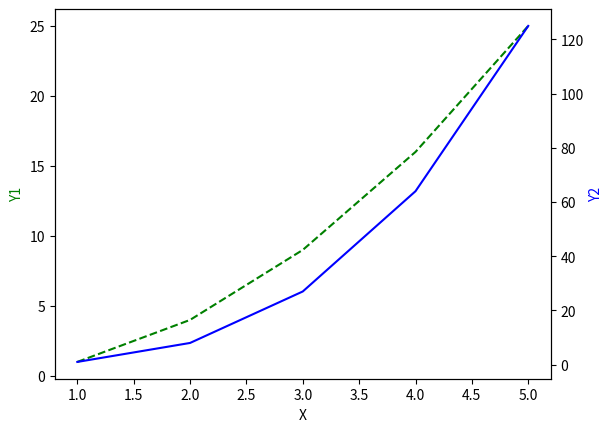

Generate this figure with matplotlib:
import matplotlib.pylab as plt

x = [1, 2, 3, 4, 5]
y1 = [1, 4, 9, 16, 25]
y2 = [1, 8, 27, 64, 125]

fig, ax1 = plt.subplots()
ax2 = ax1.twinx()

ax1.plot(x, y1, 'g--')
ax2.plot(x, y2, 'b-')
ax1.set_xlabel('X')
ax1.set_ylabel('Y1', color='g')
ax2.set_ylabel('Y2', color='b')

plt.show()
# udostępnienie i instalacja potrebnych bibliotek dla naszego projektu
# pip freeze > requirements.txt
#
# pip install - r.\requirements.txt
